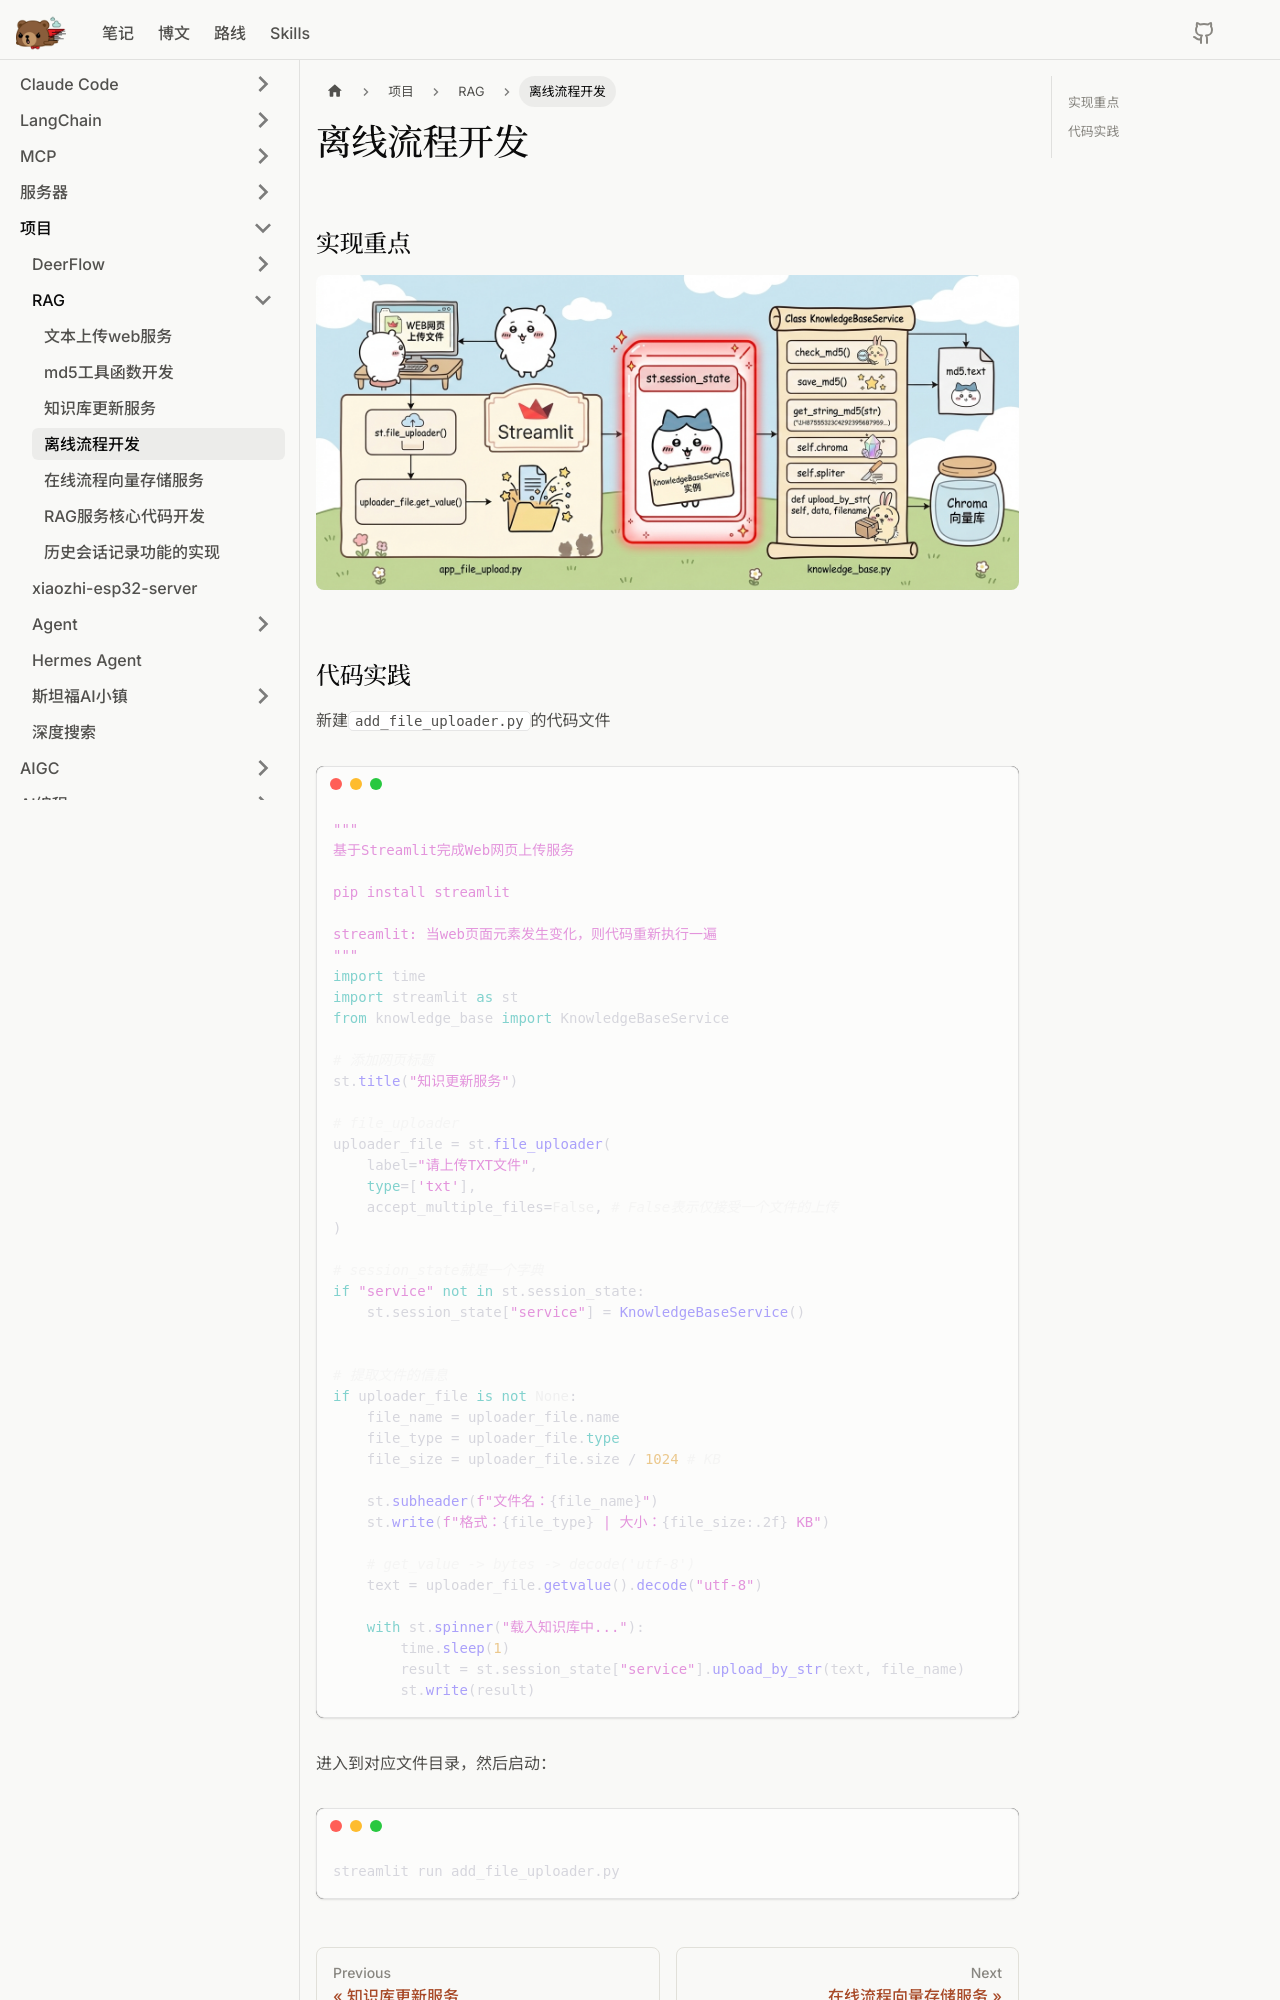

repository: litterbear520/Blog · page: docs/项目/RAG/离线流程开发/index.html · generator: docusaurus

---
sidebar_position: 5
---

# 离线流程开发

## 实现重点

![1772295949601](image/离线流程开发/1772295949601.png)

## 代码实践

新建`add_file_uploader.py`的代码文件

```python
"""
基于Streamlit完成Web网页上传服务

pip install streamlit

streamlit: 当web页面元素发生变化，则代码重新执行一遍
"""
import time
import streamlit as st
from knowledge_base import KnowledgeBaseService

# 添加网页标题
st.title("知识更新服务")

# file_uploader
uploader_file = st.file_uploader(
    label="请上传TXT文件",
    type=['txt'],
    accept_multiple_files=False, # False表示仅接受一个文件的上传
)

# session_state就是一个字典
if "service" not in st.session_state:
    st.session_state["service"] = KnowledgeBaseService()


# 提取文件的信息
if uploader_file is not None:
    file_name = uploader_file.name
    file_type = uploader_file.type
    file_size = uploader_file.size / 1024 # KB

    st.subheader(f"文件名：{file_name}")
    st.write(f"格式：{file_type} | 大小：{file_size:.2f} KB")

    # get_value -> bytes -> decode('utf-8')
    text = uploader_file.getvalue().decode("utf-8")
